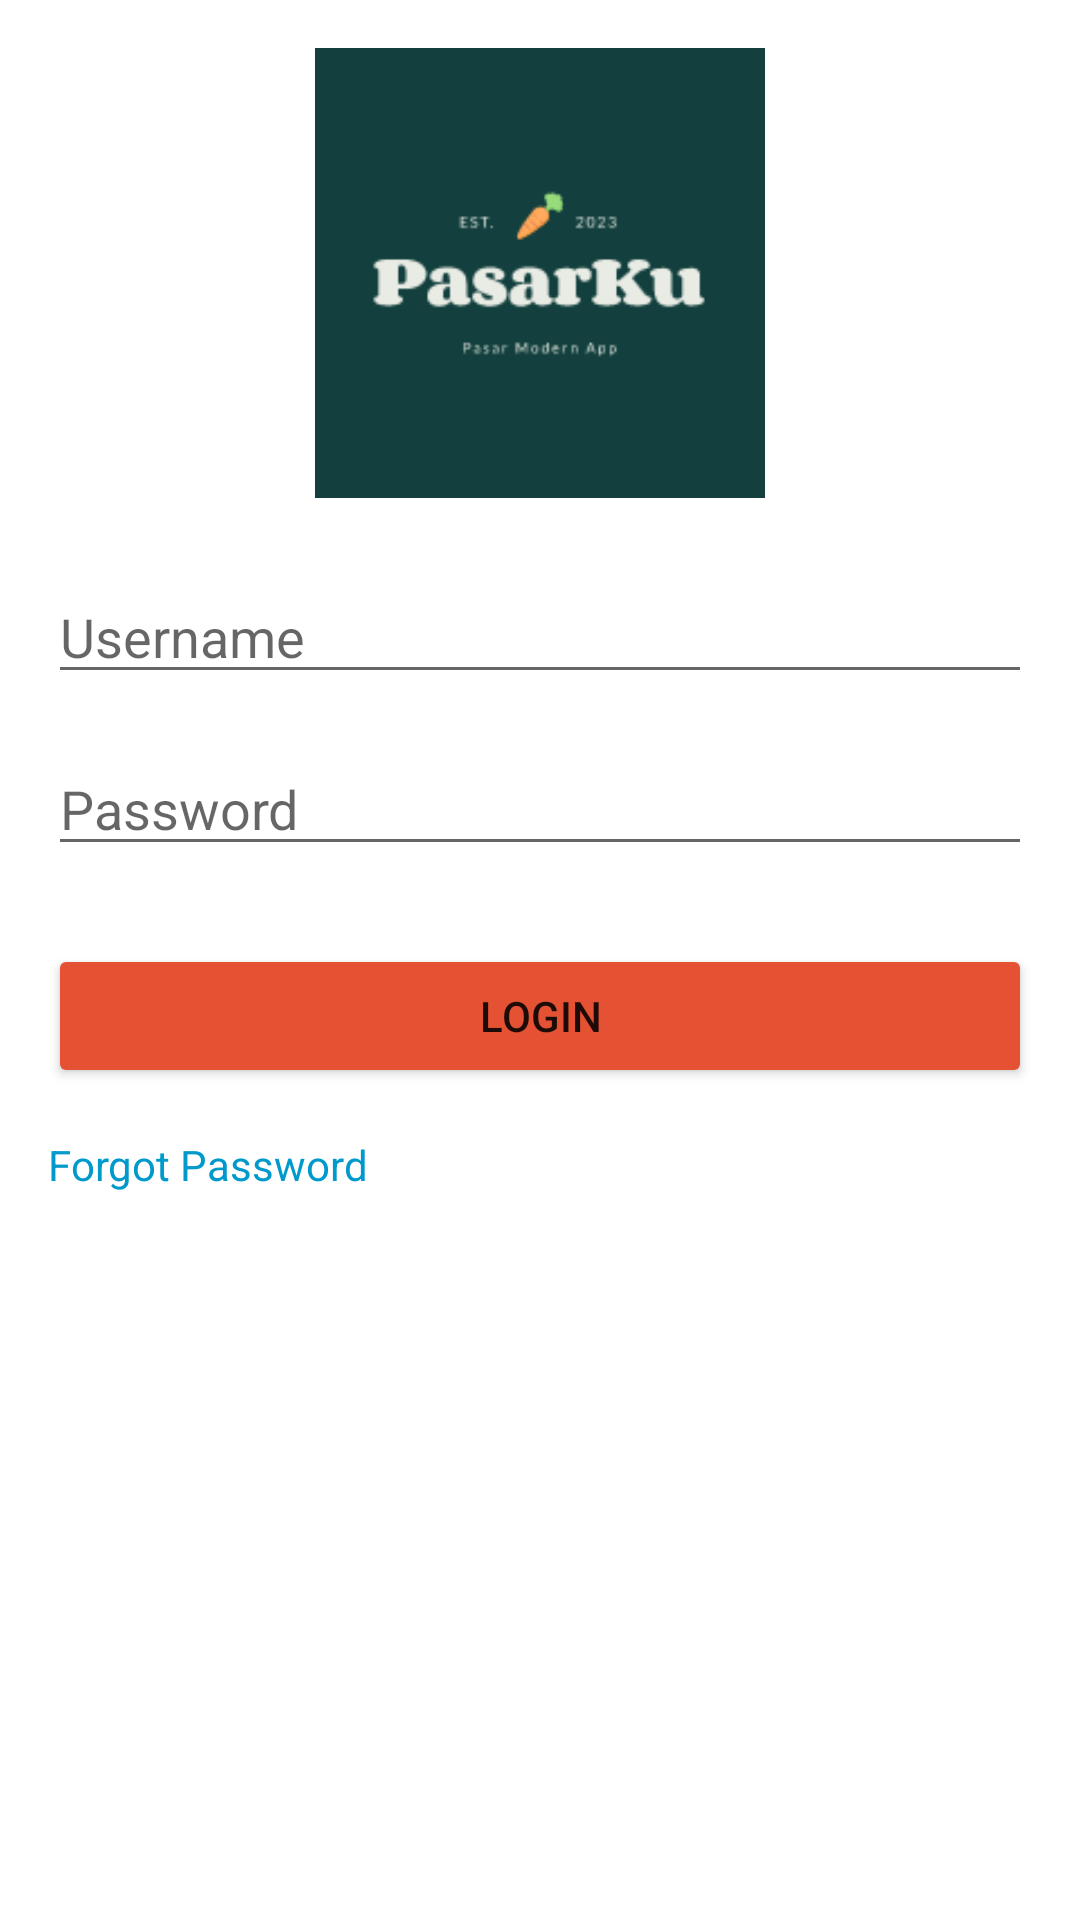

Write the Android layout XML for this screen, with the resource values it uses.
<!-- AndroidManifest.xml: application theme Theme.PasarKu -->
<!-- res/layout/activity_main.xml -->
<?xml version="1.0" encoding="utf-8"?>
<RelativeLayout xmlns:android="http://schemas.android.com/apk/res/android"
    xmlns:tools="http://schemas.android.com/tools"
    xmlns:app="http://schemas.android.com/apk/res-auto"
    android:layout_width="match_parent"
    android:layout_height="match_parent"
    android:paddingLeft="16dp"
    android:paddingTop="16dp"
    android:paddingRight="16dp"
    android:paddingBottom="16dp"
    tools:context=".MainActivity"
    android:background="@android:color/white"
    >

    <ImageView
        android:id="@+id/logoImageView"
        android:layout_width="150dp"
        android:layout_height="150dp"
        android:layout_centerHorizontal="true"
        android:src="@drawable/logo"
        android:contentDescription="@string/logo_description" />

    <EditText
        android:id="@+id/usernameEditText"
        android:layout_width="match_parent"
        android:layout_height="wrap_content"
        android:layout_below="@id/logoImageView"
        android:layout_marginTop="24dp"
        android:hint="@string/username_hint"
        android:inputType="text" />

    <EditText
        android:id="@+id/passwordEditText"
        android:layout_width="match_parent"
        android:layout_height="wrap_content"
        android:layout_below="@id/usernameEditText"
        android:layout_marginTop="16dp"
        android:hint="@string/password_hint"
        android:inputType="textPassword"
        />

    <Button
        android:id="@+id/loginButton"
        android:layout_width="match_parent"
        android:layout_height="wrap_content"
        android:layout_below="@id/passwordEditText"
        android:layout_marginTop="26dp"
        android:text="@string/login_button_text"
        app:backgroundTint="@color/red" />


    <TextView
        android:id="@+id/forgotPasswordTextView"
        android:layout_width="wrap_content"
        android:layout_height="wrap_content"
        android:layout_below="@id/loginButton"
        android:layout_marginTop="16dp"
        android:text="@string/forgot_password_text"
        android:textColor="@android:color/holo_blue_dark" />

</RelativeLayout>
<!-- resources referenced by this layout -->
<resources>
  <color name="red">#E45133</color>
  <!-- drawable logo: png bitmap (drawable, 4182 bytes) -->
  <string name="forgot_password_text">Forgot Password</string>
  <string name="login_button_text">Login</string>
  <string name="logo_description">logo</string>
  <string name="password_hint">Password</string>
  <string name="username_hint">Username</string>
  <style name="Theme.PasarKu" parent="Theme.MaterialComponents.DayNight.DarkActionBar">
          
          <item name="colorPrimary">@color/red</item>
          <item name="colorPrimaryVariant">@color/orange</item>
          <item name="colorOnPrimary">@color/white</item>
          
          <item name="colorSecondary">@color/teal_200</item>
          <item name="colorSecondaryVariant">@color/teal_700</item>
          <item name="colorOnSecondary">@color/black</item>
          
          <item name="android:statusBarColor">?attr/colorPrimaryVariant</item>
          
      </style>
  <color name="orange">#FFA500</color>
  <color name="white">#FFFFFFFF</color>
  <color name="teal_200">#FF03DAC5</color>
  <color name="teal_700">#FF018786</color>
  <color name="black">#FF000000</color>
</resources>
